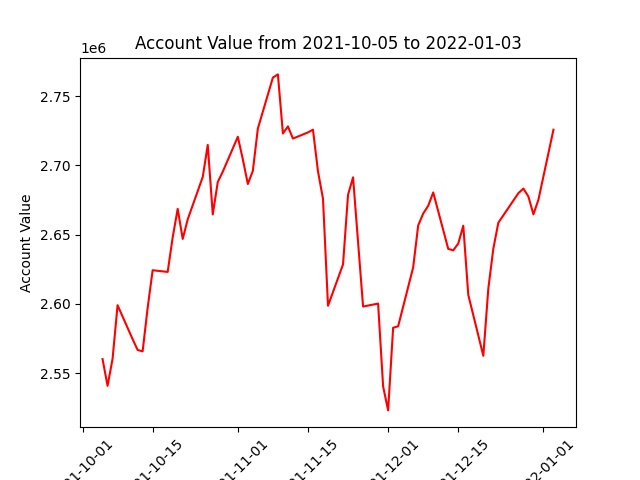

The table this chart was drawn from, first rows:
datadate, account_value
20211005, 2560141
20211006, 2540786
20211007, 2560243
20211008, 2599037
20211011, 2574494
20211012, 2566689
20211013, 2565699
20211014, 2597046
20211015, 2624299
20211018, 2623079
20211019, 2648065
20211020, 2668666
20211021, 2646899
20211022, 2661069
20211025, 2691728
20211026, 2714832
20211027, 2664588
20211028, 2688101
20211029, 2695525
20211101, 2720706
20211102, 2704454
20211103, 2686616
20211104, 2696080
20211105, 2726686
20211108, 2763514
20211109, 2765790
20211110, 2723077
20211111, 2728221
20211112, 2719421
20211115, 2723874
20211116, 2725845
20211117, 2695752
20211118, 2675942
20211119, 2598653
20211122, 2628515
20211123, 2678837
20211124, 2691437
20211126, 2598061
20211129, 2600209
20211130, 2540407
20211201, 2523031
20211202, 2582723
20211203, 2583807
20211206, 2626370
20211207, 2656654
20211208, 2665244
20211209, 2670844
20211210, 2680500
20211213, 2639730
20211214, 2638676
20211215, 2643608
20211216, 2656501
20211217, 2606504
20211220, 2562498
20211221, 2611035
20211222, 2639923
20211223, 2658641
20211227, 2679990
20211228, 2683306
20211229, 2677530
... 3 more rows
